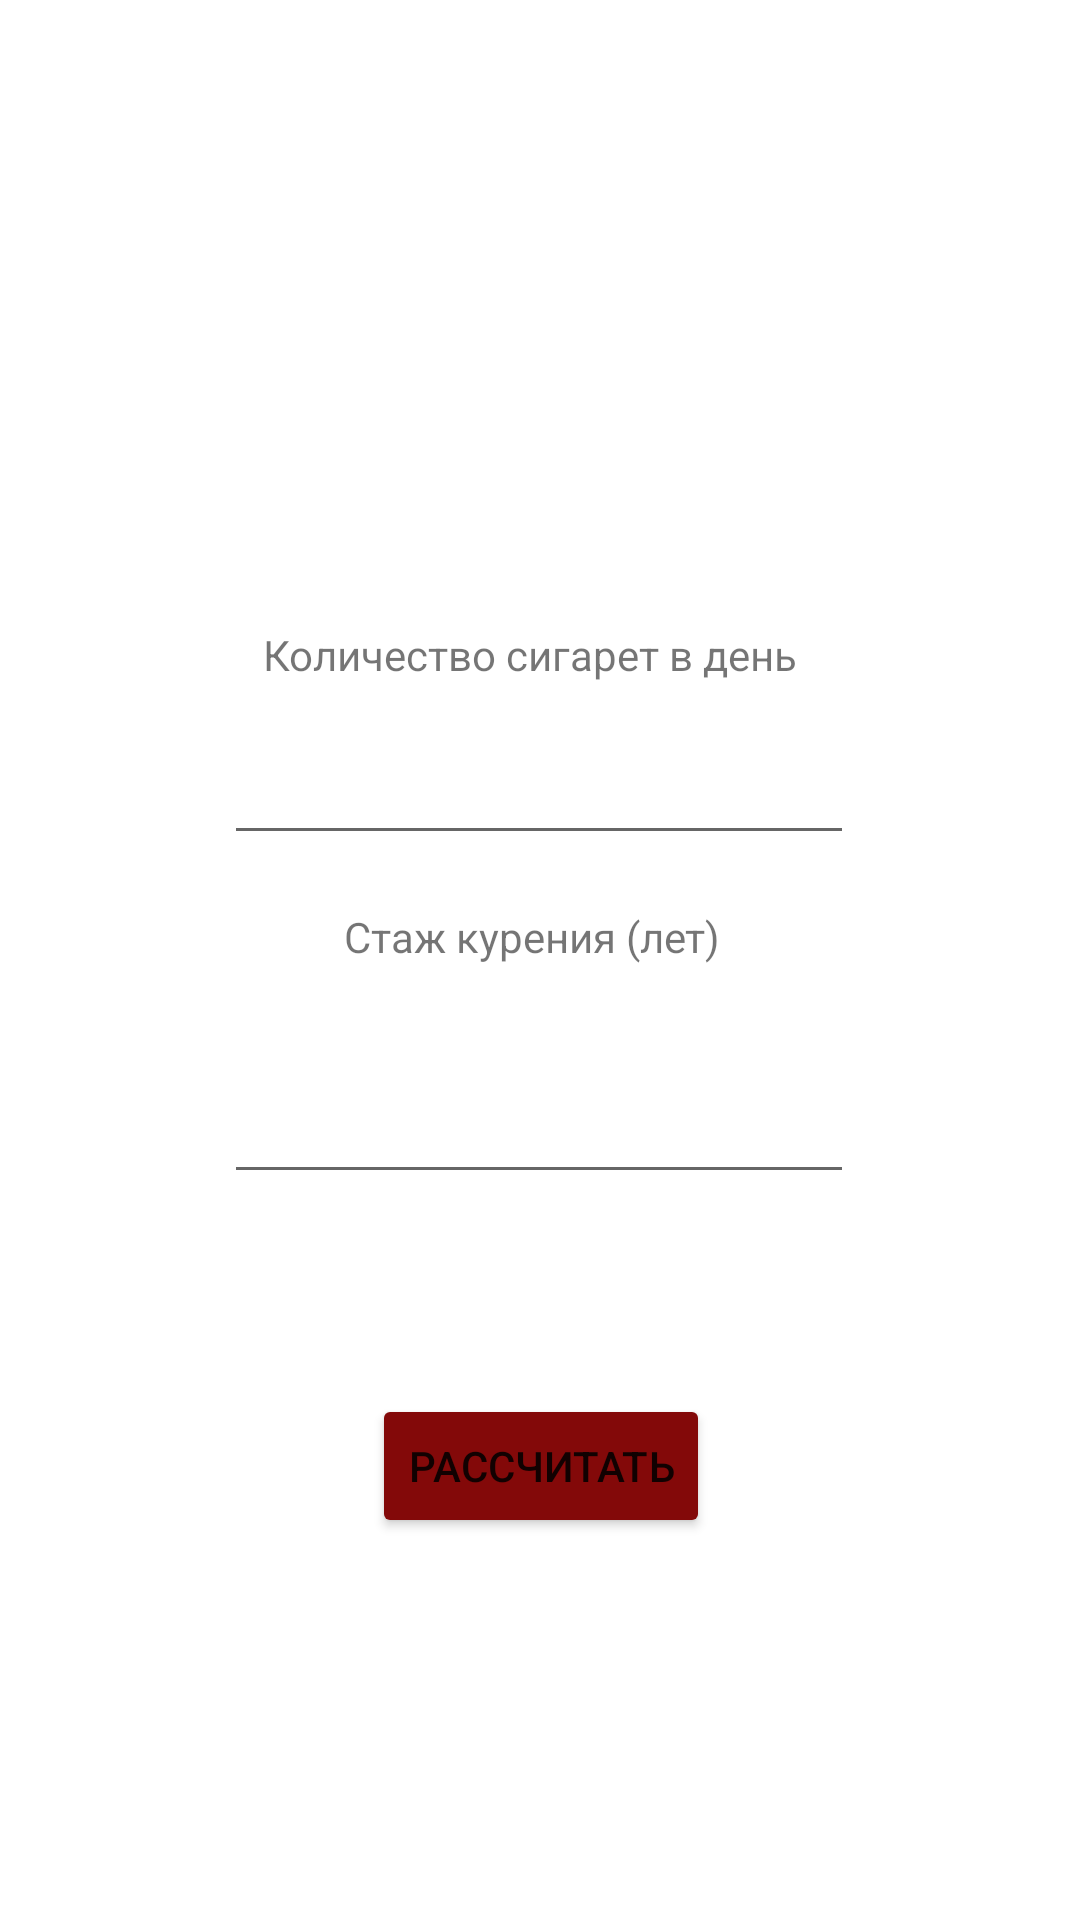

Layout XML and referenced resources for this Android screen:
<!-- AndroidManifest.xml: application theme Theme.Medicine_calculator -->
<!-- res/layout/activity_kurenie.xml -->
<?xml version="1.0" encoding="utf-8"?>
<androidx.constraintlayout.widget.ConstraintLayout xmlns:android="http://schemas.android.com/apk/res/android"
    xmlns:app="http://schemas.android.com/apk/res-auto"
    xmlns:tools="http://schemas.android.com/tools"
    android:layout_width="match_parent"
    android:layout_height="match_parent"
    tools:context=".kurenie">

    <TextView
        android:id="@+id/txtper"
        android:layout_width="185dp"
        android:layout_height="35dp"
        android:text="Количество сигарет в день"
        app:layout_constraintBottom_toBottomOf="parent"
        app:layout_constraintEnd_toEndOf="parent"
        app:layout_constraintStart_toStartOf="parent"
        app:layout_constraintTop_toTopOf="parent"
        app:layout_constraintVertical_bias="0.345" />

    <EditText
        android:id="@+id/n"
        android:layout_width="wrap_content"
        android:layout_height="wrap_content"
        android:ems="10"
        android:inputType="number"
        app:layout_constraintBottom_toBottomOf="parent"
        app:layout_constraintEnd_toEndOf="parent"
        app:layout_constraintHorizontal_bias="0.497"
        app:layout_constraintStart_toStartOf="parent"
        app:layout_constraintTop_toBottomOf="@+id/txtper"
        app:layout_constraintVertical_bias="0.0" />

    <TextView
        android:id="@+id/txtper3"
        android:layout_width="130dp"
        android:layout_height="44dp"
        android:text="Стаж курения (лет)"
        app:layout_constraintBottom_toBottomOf="parent"
        app:layout_constraintEnd_toEndOf="parent"
        app:layout_constraintHorizontal_bias="0.498"
        app:layout_constraintStart_toStartOf="parent"
        app:layout_constraintTop_toBottomOf="@+id/txtper"
        app:layout_constraintVertical_bias="0.167" />

    <EditText
        android:id="@+id/y"
        android:layout_width="wrap_content"
        android:layout_height="wrap_content"
        android:layout_marginTop="113dp"
        android:ems="10"
        android:inputType="number"
        app:layout_constraintBottom_toBottomOf="parent"
        app:layout_constraintEnd_toEndOf="parent"
        app:layout_constraintHorizontal_bias="0.497"
        app:layout_constraintStart_toStartOf="parent"
        app:layout_constraintTop_toBottomOf="@+id/txtper"
        app:layout_constraintVertical_bias="0.0" />

    <Button
        android:id="@+id/go4"
        android:layout_width="wrap_content"
        android:layout_height="wrap_content"
        android:layout_marginTop="193dp"
        android:text="рассчитать"
        app:backgroundTint="#830909"
        app:layout_constraintBottom_toBottomOf="parent"
        app:layout_constraintEnd_toEndOf="parent"
        app:layout_constraintHorizontal_bias="0.501"
        app:layout_constraintStart_toStartOf="parent"
        app:layout_constraintTop_toBottomOf="@+id/txtper"
        app:layout_constraintVertical_bias="0.181" />

    <TextView
        android:id="@+id/result4"
        android:layout_width="186dp"
        android:layout_height="131dp"
        android:layout_marginTop="280dp"
        android:gravity="center"
        app:layout_constraintBottom_toBottomOf="parent"
        app:layout_constraintEnd_toEndOf="parent"
        app:layout_constraintHorizontal_bias="0.497"
        app:layout_constraintStart_toStartOf="parent"
        app:layout_constraintTop_toBottomOf="@+id/txtper"
        app:layout_constraintVertical_bias="0.0" />
</androidx.constraintlayout.widget.ConstraintLayout>
<!-- resources referenced by this layout -->
<resources>
  <style name="Theme.Medicine_calculator" parent="Theme.MaterialComponents.DayNight.DarkActionBar">
          
          <item name="colorPrimary">#AC0101</item>
          <item name="colorPrimaryVariant">#830909</item>
          <item name="colorOnPrimary">@color/white</item>
          
          <item name="colorSecondary">@color/teal_200</item>
          <item name="colorSecondaryVariant">@color/teal_700</item>
          <item name="colorOnSecondary">@color/black</item>
          
          <item name="android:statusBarColor" tools:targetApi="l">?attr/colorPrimaryVariant</item>
          
      </style>
  <!-- not gathered from this repository: default colours our renderer supplied (Android Studio template values) -->
  <color name="teal_200">#FF03DAC5</color>
  <color name="teal_700">#FF018786</color>
  <color name="black">#FF000000</color>
  <color name="white">#FFFFFFFF</color>
</resources>
